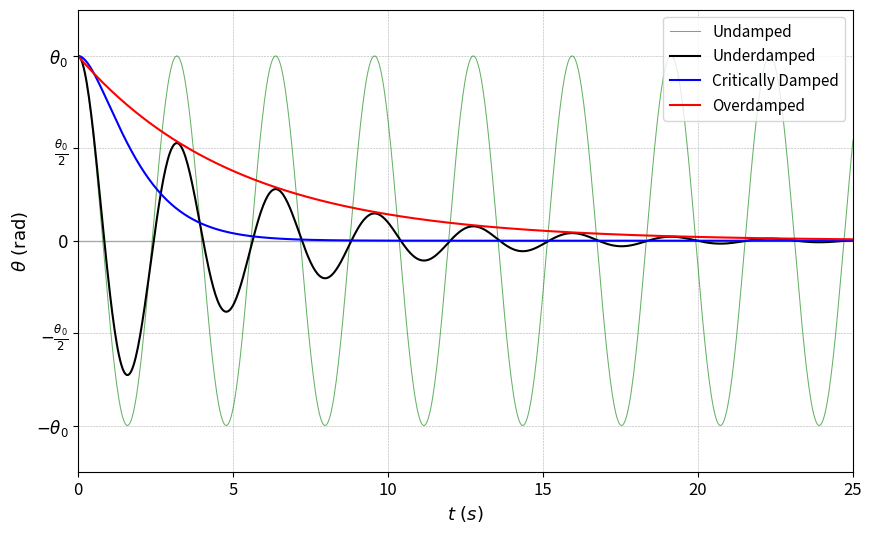

The matplotlib source for this figure:
import numpy as np
import matplotlib.pyplot as plt
from matplotlib.patches import FancyArrowPatch

# Underdamped
b_u = 0.2
m_u = 0.5
g_u = 9.81
l_u = 2.5
A_u = 1.0053
phi_u = 0.102778689405

# Critically Damped
b_c = 0.5
m_c = 0.25
A_c = 1
B_c = 1

# Overdamped
b_o = 0.9
m_o = 0.4
A1_o = 1
A2_o = 0
g_o = 9.8
l_o = 24.5

# Time variable
t = np.linspace(0, 25, 700)

# Underdamped function
theta_underdamped = A_u * np.exp(-b_u / (2 * m_u) * t) * np.cos(t * np.sqrt(g_u / l_u - (b_u**2) / (4 * m_u**2)) - phi_u)

# Critically damped function
theta_critically = np.exp(-b_c / (2 * m_c) * t) * (A_c * t + B_c)

# Overdamped function
theta_overdamped = np.exp(-b_o / (2 * m_o) * t) * (
    A1_o * np.exp(t * np.sqrt((b_o / (2 * m_o))**2 - g_o / l_o)) +
    A2_o * np.exp(-t * np.sqrt((b_o / (2 * m_o))**2 - g_o / l_o))
)

theta_normal = np.cos(t * np.sqrt(g_u / l_u - (b_u**2) / (4 * m_u**2)))

plt.figure(figsize=(10, 6))
plt.axhline(0, color='darkgrey', linewidth=1)  

# Creating the plot
plt.plot(t, theta_normal, label=r'Undamped', color='green', alpha=0.6, linewidth=0.75)
plt.plot(t, theta_underdamped, label=r'Underdamped', color='black')
plt.plot(t, theta_critically, label=r'Critically Damped', color='blue')
plt.plot(t, theta_overdamped, label=r'Overdamped', color='red')

# Adding labels and legend
plt.xlabel(r'$t\text{ (}s\text{)}$', fontsize=13)
plt.ylabel(r'$\theta\text{ (rad)}$', fontsize=13)
plt.legend(loc='upper right', fontsize=11)
plt.grid(True, which='both', linestyle='--', linewidth=0.4)

# Setting axis limits and ticks
plt.xlim(left=0, right=25)
plt.ylim(-1.25, 1.25)
plt.yticks([-1, -0.5, 0, 0.5, 1], [r'$-\theta_0$', r'$-\frac{\theta_0}{2}$', r'$0$', r'$\frac{\theta_0}{2}$', r'$\theta_0$'], fontsize=12)
plt.xticks(fontsize=12)

plt.savefig("AllDampingGraphs.png", dpi=300, bbox_inches='tight')
plt.show() # Showing the Plot